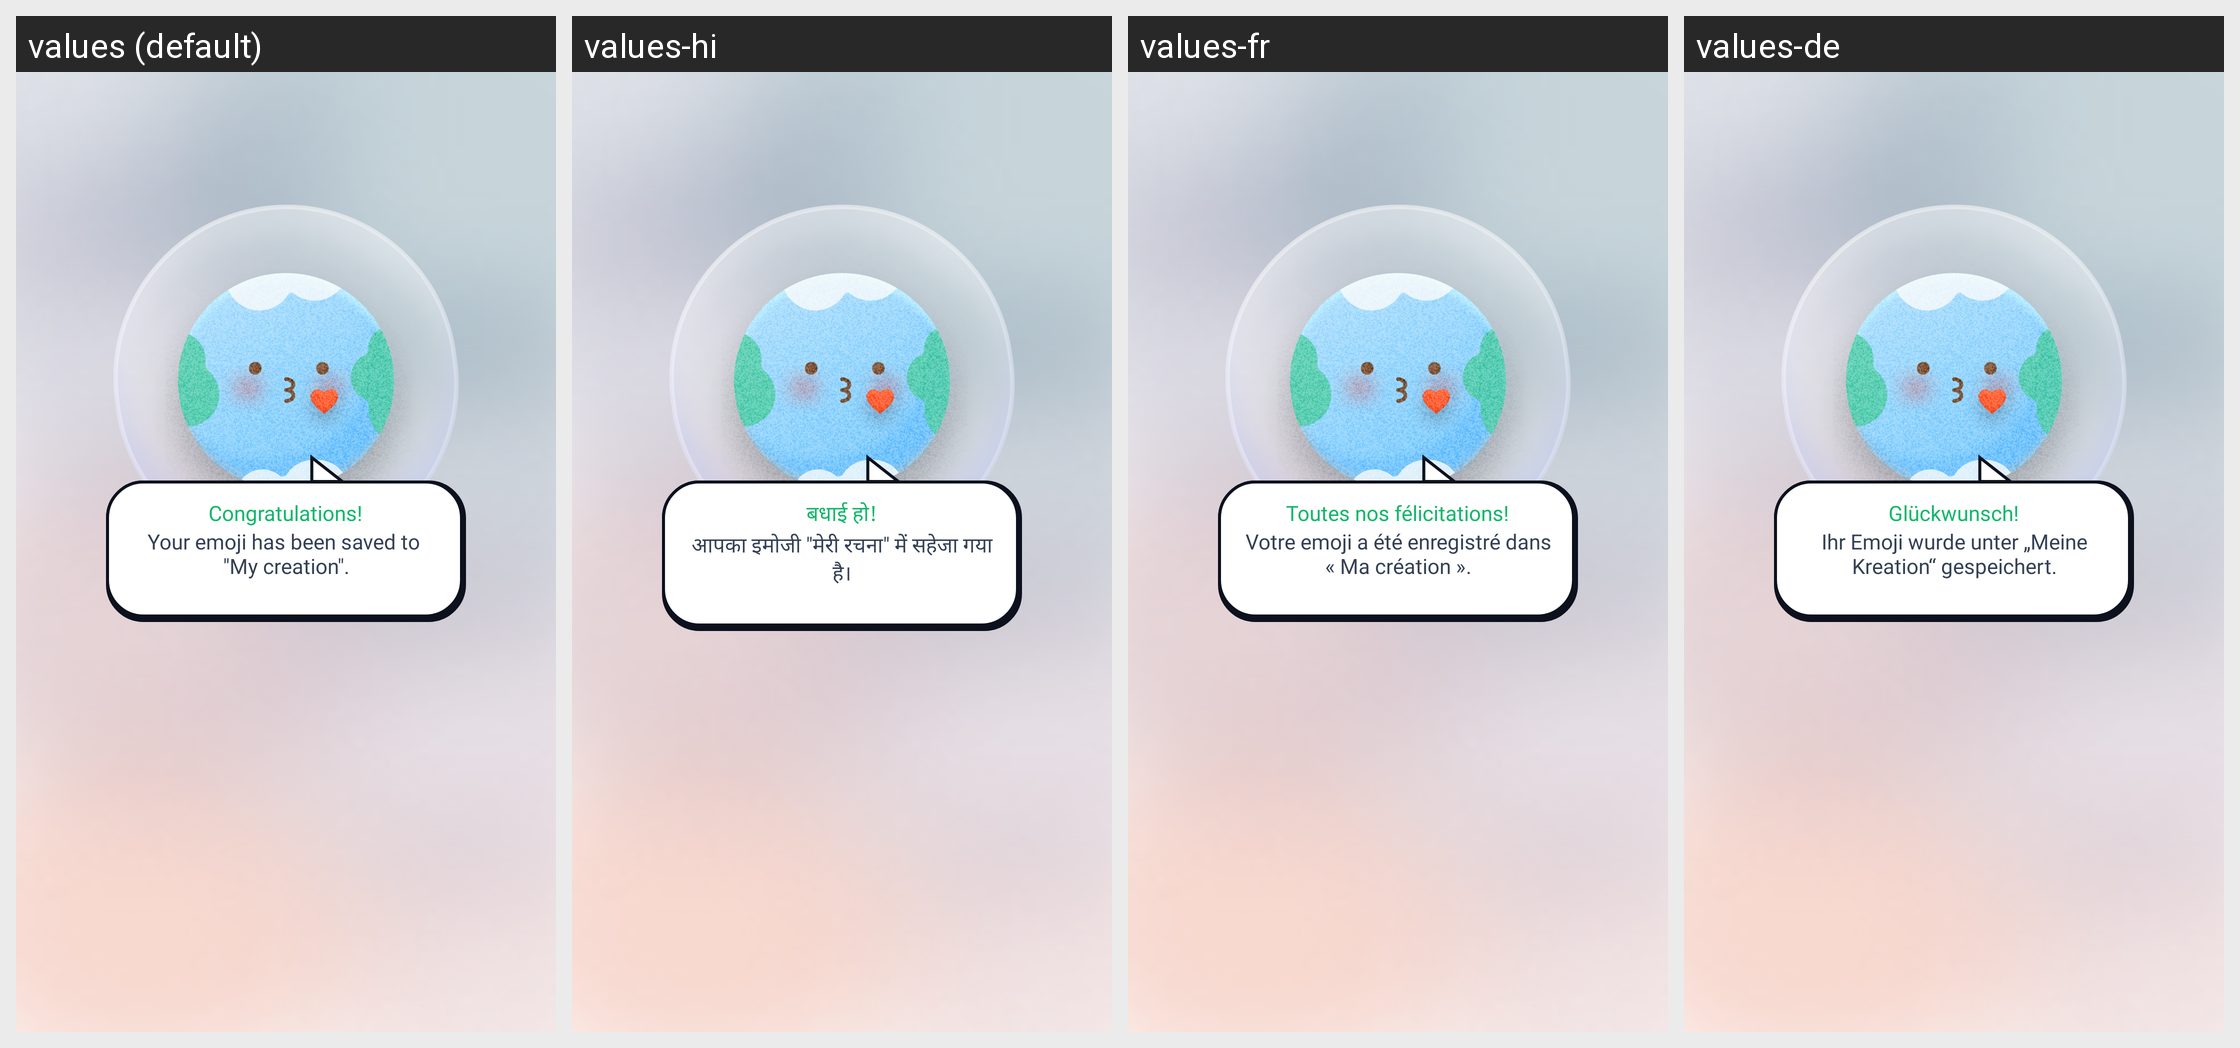

Strings drawn on this Android screen and how each of the app's shown locales translates them:
Android screen res/layout/activity_successfully_save_bepic.xml rendered under 4 locales, left to right: values (default), values-hi, values-fr, values-de. Device: Nexus 5 (rendered at 1080×1920; each locale shown at half size, 540×960, under a caption strip naming it); theme Theme.hearRateMonitor.
Other locales in the repository, not shown: values-en, values-es, values-in, values-pt.
Strings drawn on this screen, with the default value and each locale's value (text and hints the layout hard-codes, and strings that could not be matched under every locale, appear in the picture but are not listed):

congratulations
  values: Congratulations!
  values-hi: बधाई हो!
  values-fr: Toutes nos félicitations!
  values-de: Glückwunsch!

your_emoji_has_been_saved_to_my_creation
  values: Your emoji has been saved to 
      "My creation".
  values-hi: आपका इमोजी "मेरी रचना" में सहेजा गया है।
  values-fr: Votre emoji a été enregistré dans « Ma création ».
  values-de: Ihr Emoji wurde unter „Meine Kreation“ gespeichert.
